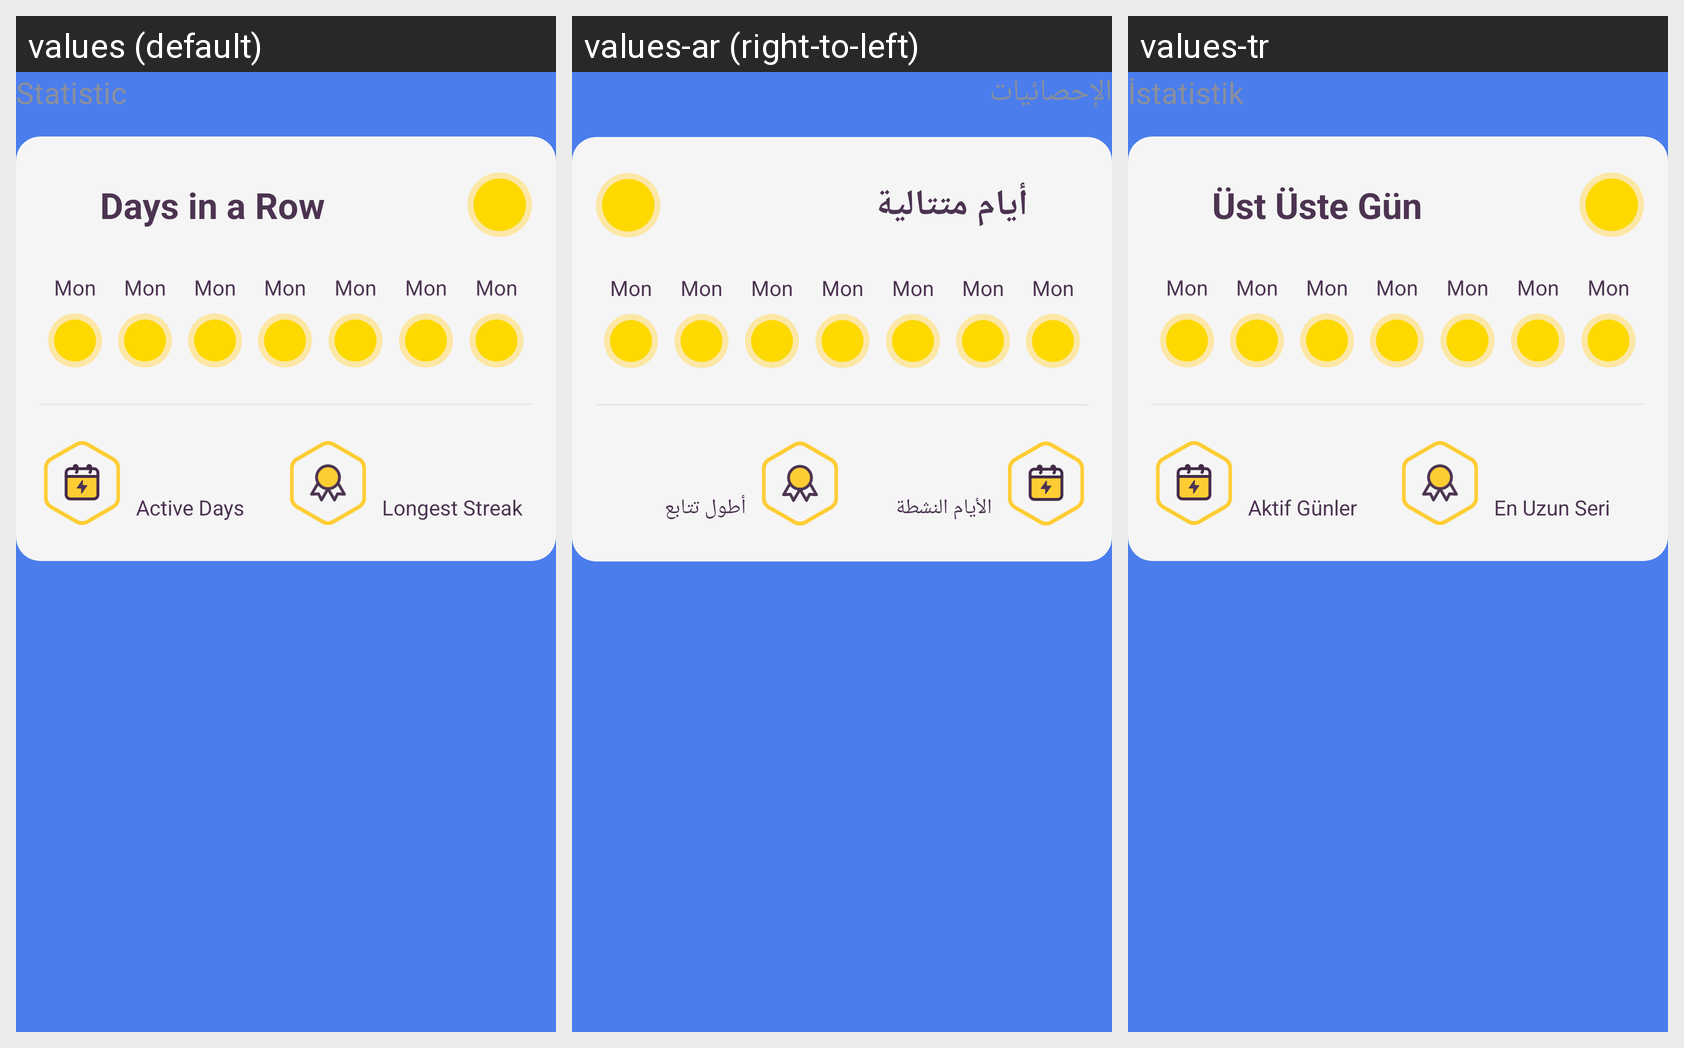

This grid shows one Android layout under several languages. Give, for every string resource on the screen, its name, the default text and each shown locale's text.
Android screen res/layout/section_statistic.xml rendered under 3 locales, left to right: values (default), values-ar (right-to-left), values-tr. Device: Nexus 5 (rendered at 1080×1920; each locale shown at half size, 540×960, under a caption strip naming it); theme Theme.KidsDemo.
Strings drawn on this screen, with the default value and each locale's value (text and hints the layout hard-codes, and strings that could not be matched under every locale, appear in the picture but are not listed):

statistic
  values: Statistic
  values-ar: الإحصائيات
  values-tr: İstatistik

days_in_a_row
  values: Days in a Row
  values-ar: أيام متتالية
  values-tr: Üst Üste Gün

active_days
  values: Active Days
  values-ar: الأيام النشطة
  values-tr: Aktif Günler

longest_streak
  values: Longest Streak
  values-ar: أطول تتابع
  values-tr: En Uzun Seri
